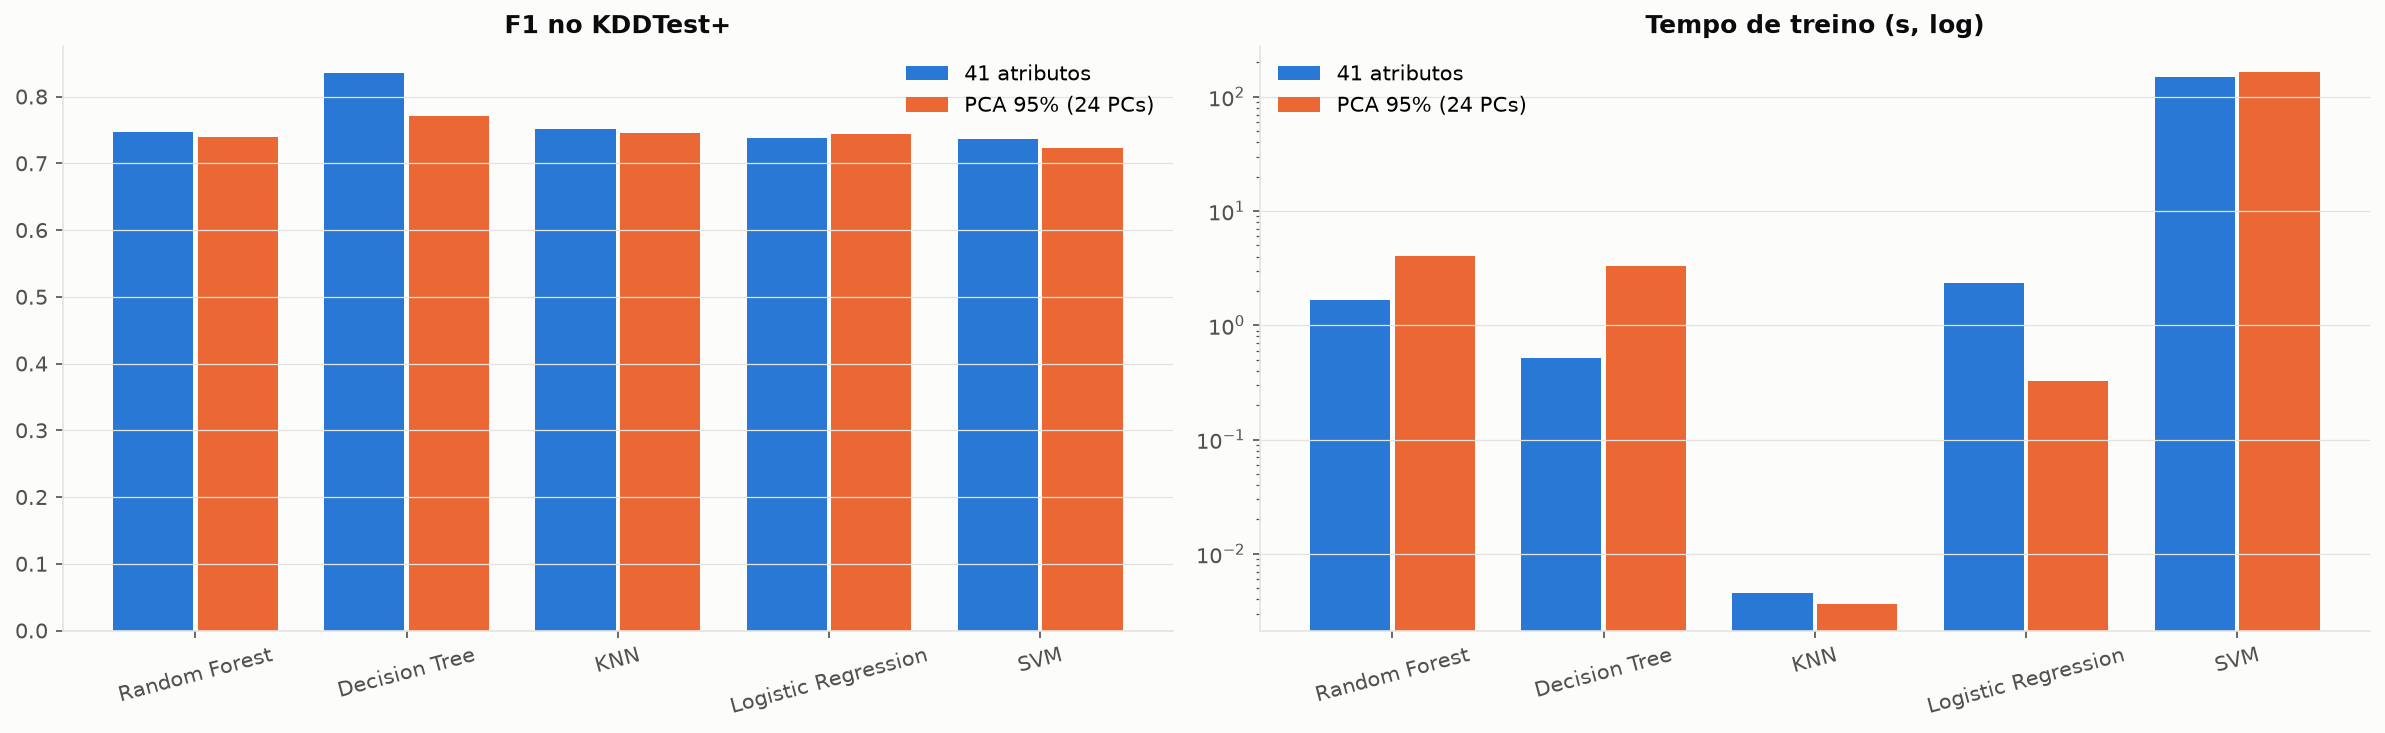

Data behind this chart, as committed beside it:
modelo, f1_41, f1_pca, acc_41, acc_pca, t_treino_41, t_treino_pca
Random Forest, 0.7466, 0.7387, 0.765, 0.7601, 1.659, 4.07
Decision Tree, 0.8346, 0.7714, 0.8348, 0.784, 0.5213, 3.304
KNN (k=5), 0.7508, 0.745, 0.7686, 0.7643, 0.004537, 0.003641
Logistic Regression, 0.738, 0.7435, 0.7519, 0.7556, 2.347, 0.3267
SVM (linear), 0.7356, 0.7225, 0.7568, 0.742, 147.9, 164.2
